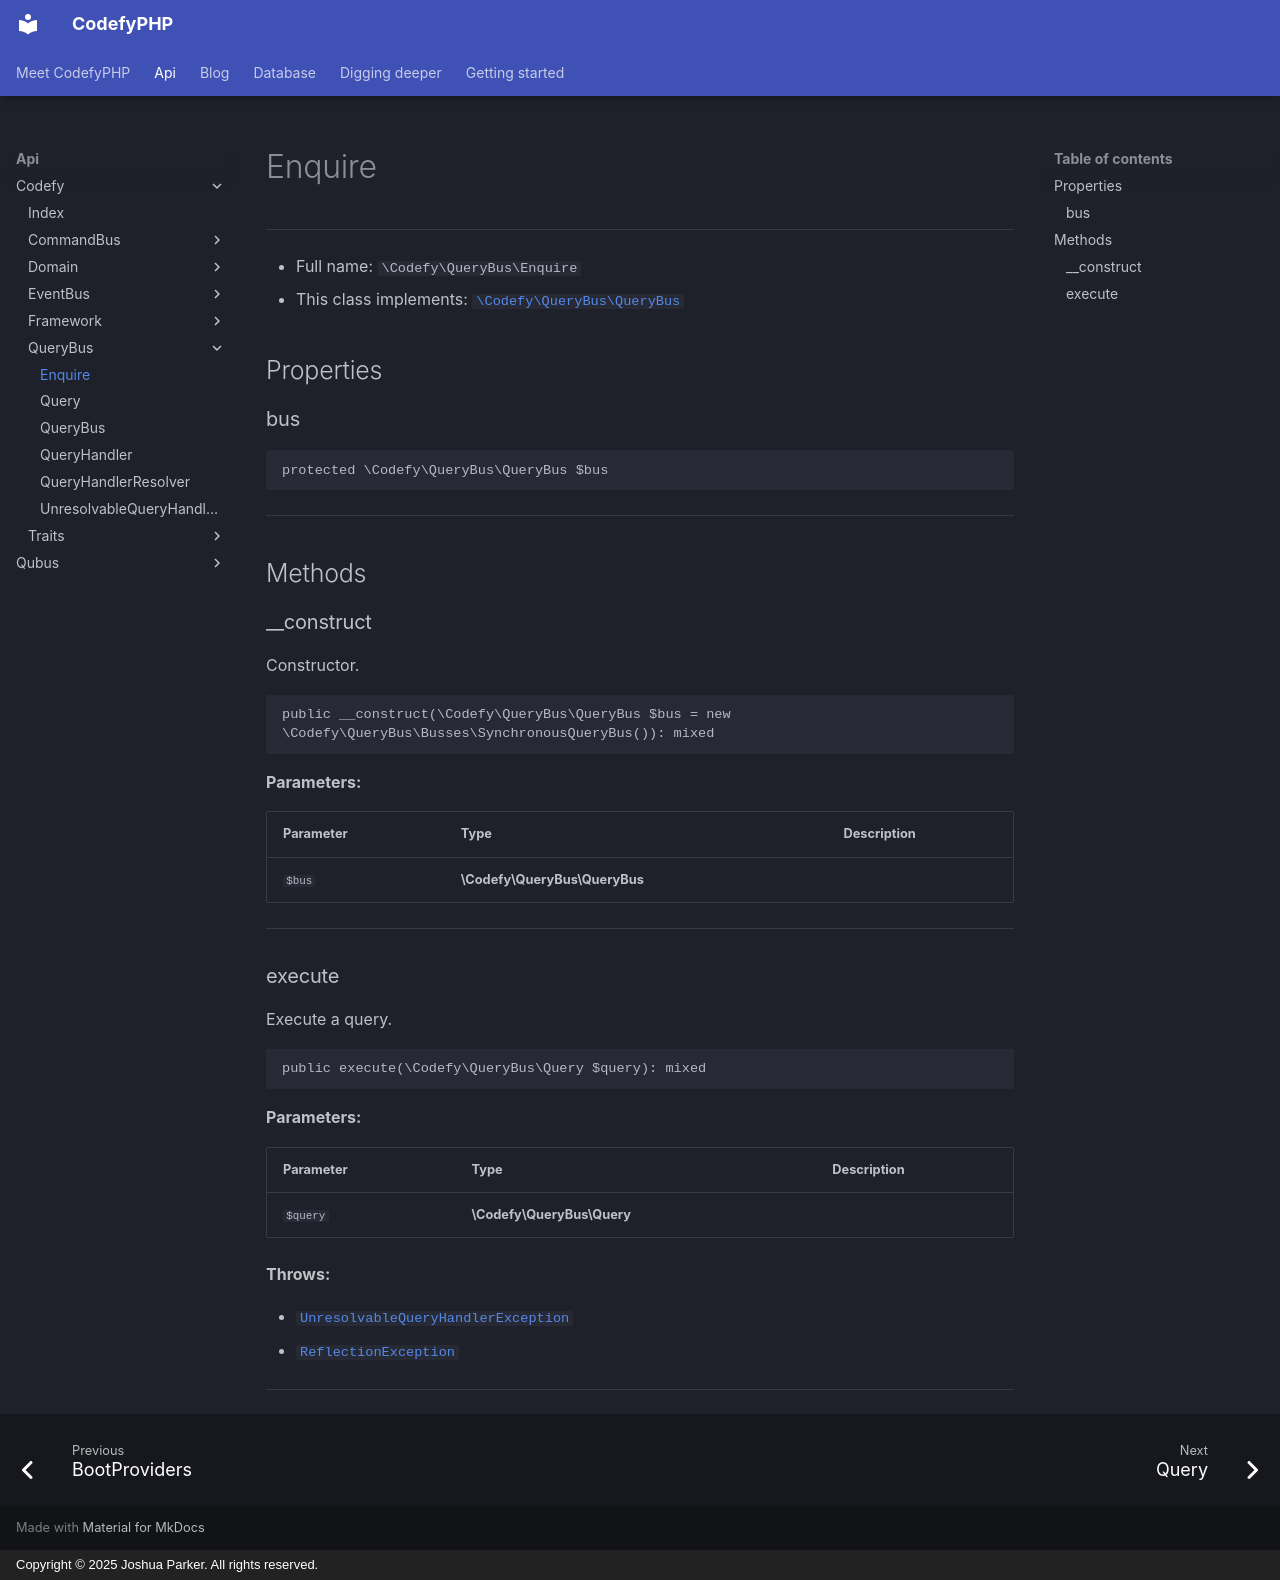

repository: codefyphp/docs · page: api/Codefy/QueryBus/Enquire/index.html · generator: mkdocs · copyright: Copyright © 2025 Joshua Parker. All rights reserved.

# Enquire

***

* Full name: `\Codefy\QueryBus\Enquire`
* This class implements:
  [`\Codefy\QueryBus\QueryBus`](./QueryBus.md)

## Properties

### bus

```php
protected \Codefy\QueryBus\QueryBus $bus
```

***

## Methods

### __construct

Constructor.

```php
public __construct(\Codefy\QueryBus\QueryBus $bus = new \Codefy\QueryBus\Busses\SynchronousQueryBus()): mixed
```

**Parameters:**

| Parameter | Type                          | Description |
|-----------|-------------------------------|-------------|
| `$bus`    | **\Codefy\QueryBus\QueryBus** |             |

***

### execute

Execute a query.

```php
public execute(\Codefy\QueryBus\Query $query): mixed
```

**Parameters:**

| Parameter | Type                       | Description |
|-----------|----------------------------|-------------|
| `$query`  | **\Codefy\QueryBus\Query** |             |

**Throws:**

- [`UnresolvableQueryHandlerException`](./UnresolvableQueryHandlerException.md)
- [`ReflectionException`](../../ReflectionException.md)

***
